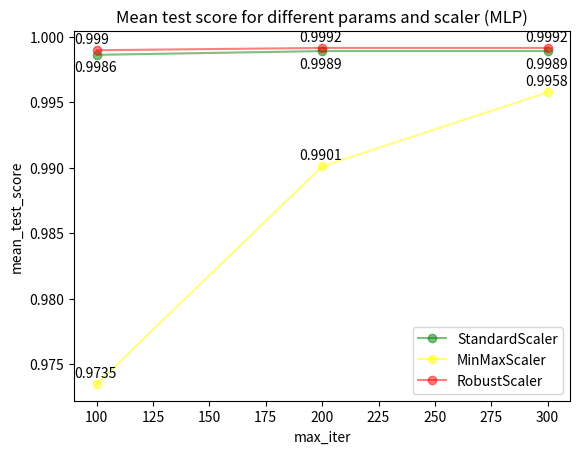

This figure's Python source: (Note: this script raises an exception after producing the figure.)
"""Script used for some post-process plots"""

import os
import pandas as pd
import matplotlib.pyplot as plt

mlpc = [{
    'name': 'StandardScaler',
    'text': {'x': -10, 'y': -0.0013},
    'color': 'green',
    'values': {
        'params': [{'max_iter': 100}, {'max_iter': 200}, {'max_iter': 300}],
        'mean_test_score': [0.99863462, 0.99892091, 0.99892091],
        'rank_test_score': [3, 1, 1]
    }
}, {
    'name': 'MinMaxScaler',
    'text': {'x': -10, 'y': +0.0005},
    'color': 'yellow',
    'values': {
        'params': [{'max_iter': 100}, {'max_iter': 200}, {'max_iter': 300}],
        'mean_test_score': [0.97350676, 0.99011189, 0.99577168],
        'rank_test_score': [3, 2, 1]
    }
}, {
    'name': 'RobustScaler',
    'text': {'x': -10, 'y': 0.0005},
    'color': 'red',
    'values': {
        'params': [{'max_iter': 100}, {'max_iter': 200}, {'max_iter': 300}],
        'mean_test_score': [0.99898696, 0.99916315, 0.999163158],
        'rank_test_score': [3, 1, 1]
    }
}]

svc = [{
    'name': 'MinMaxScaler',
    'text': {'x': 0, 'y': 0},
    'color': 'red',
    'values': {
        'params': [{'C': 1}, {'C': 10}, {'C': 100}],
        'mean_test_score': [0.91402402, 0.96273789, 0.98978154],
        'rank_test_score': [3, 2, 1]
    }
}]

for result in mlpc:
    r_df = pd.DataFrame(result['values'])
    r_df['params'] = r_df['params'].apply(lambda x: x['max_iter'])

    # Using a line plot
    plt.plot(
        r_df['params'], r_df['mean_test_score'],
        marker='o', label=result['name'], color=result['color'], alpha=0.5
    )

    # Add labels to the points
    for i in range(len(r_df['params'])):
        plt.text(
            r_df['params'].iloc[i] + result['text']['x'],
            r_df['mean_test_score'].iloc[i] + result['text']['y'],
            str(round(r_df['mean_test_score'].iloc[i], 4))
        )

plt.xlabel('max_iter')
plt.ylabel('mean_test_score')
plt.title('Mean test score for different params and scaler (MLP)')
plt.legend()
plt.savefig(os.path.join('img', 'model_score', 'mlp_mean_test_score_zoom.png'))
plt.close()
